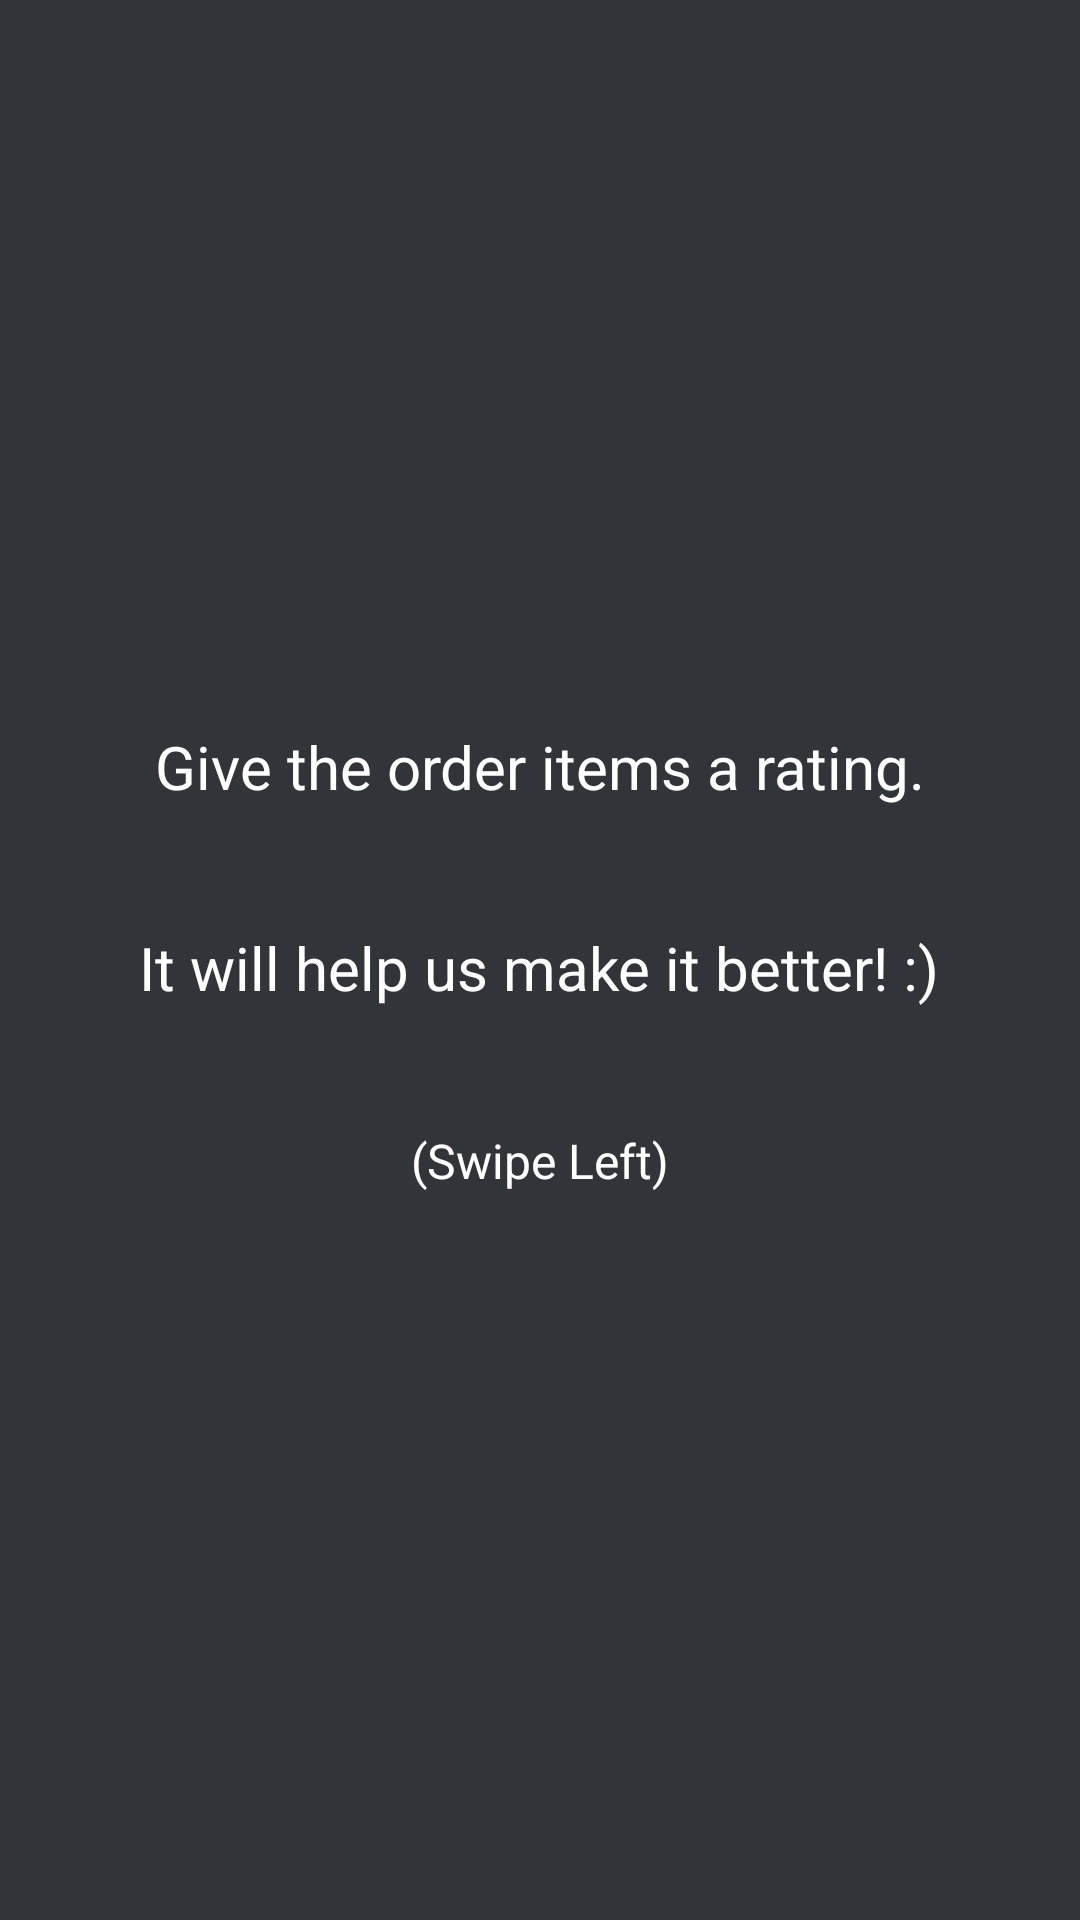

Layout XML and referenced resources for this Android screen:
<!-- AndroidManifest.xml: application theme AppTheme -->
<!-- res/layout/suggestion_fragment_start.xml -->
<?xml version="1.0" encoding="utf-8"?>
<LinearLayout xmlns:android="http://schemas.android.com/apk/res/android"
    android:orientation="vertical" android:layout_width="match_parent"
    android:background="@color/darkerColor"
    android:gravity="center"
    android:layout_height="match_parent">
    <TextView
        android:textColor="#fff"
        android:textSize="20sp"
        android:text="@string/swipe_hint1"
        android:layout_width="wrap_content"
        android:layout_height="wrap_content" />
    <TextView
        android:textColor="#fff"
        android:textSize="20sp"
        android:layout_marginTop="40dp"
        android:text="@string/swipe_hint2"
        android:layout_width="wrap_content"
        android:layout_height="wrap_content" />
    <TextView
        android:textColor="#fff"
        android:textSize="16sp"
        android:layout_marginTop="40dp"
        android:text="@string/swipe_hint3"
        android:layout_width="wrap_content"
        android:layout_height="wrap_content" />

</LinearLayout>
<!-- resources referenced by this layout -->
<resources>
  <color name="darkerColor">#DD13161C</color>
  <string name="swipe_hint1">Give the order items a rating.</string>
  <string name="swipe_hint2">It will help us make it better! :)</string>
  <string name="swipe_hint3">(Swipe Left)</string>
  <style name="AppTheme" parent="Theme.AppCompat.Light.NoActionBar">
          
          <item name="colorPrimary">@color/colorPrimary</item>
          <item name="colorPrimaryDark">@color/colorPrimaryDark</item>
          <item name="colorAccent">@color/colorAccent</item>
      </style>
  <color name="colorPrimary">#FF35383E</color>
  <color name="colorPrimaryDark">#FF5C5A5A</color>
  <color name="colorAccent">#FF4081</color>
</resources>
